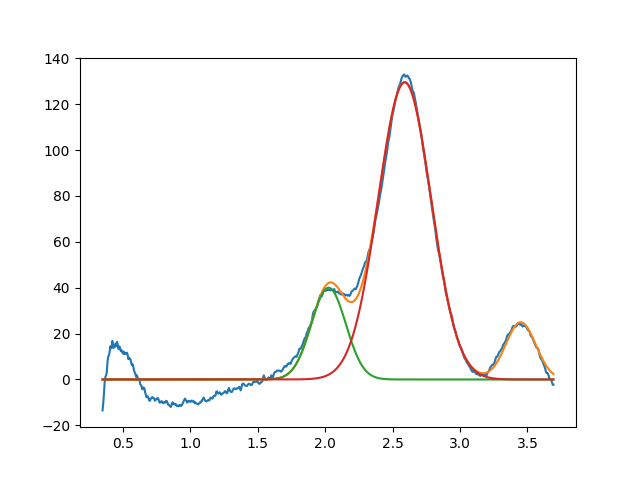

The data file committed next to this chart (first rows):
2.025664735452904708e+00, 3.999999999996656896e+01, 2.999999999999999334e-01, 9.999999999995360378e-01
2.589701724370429670e+00, 1.295901720643551300e+02, 4.624898254877668480e-01, 9.999999998860663597e-01
3.450000000000000622e+00, 2.495591254176141405e+01, 2.632922533900958206e-01, 9.999999999997581934e-01
